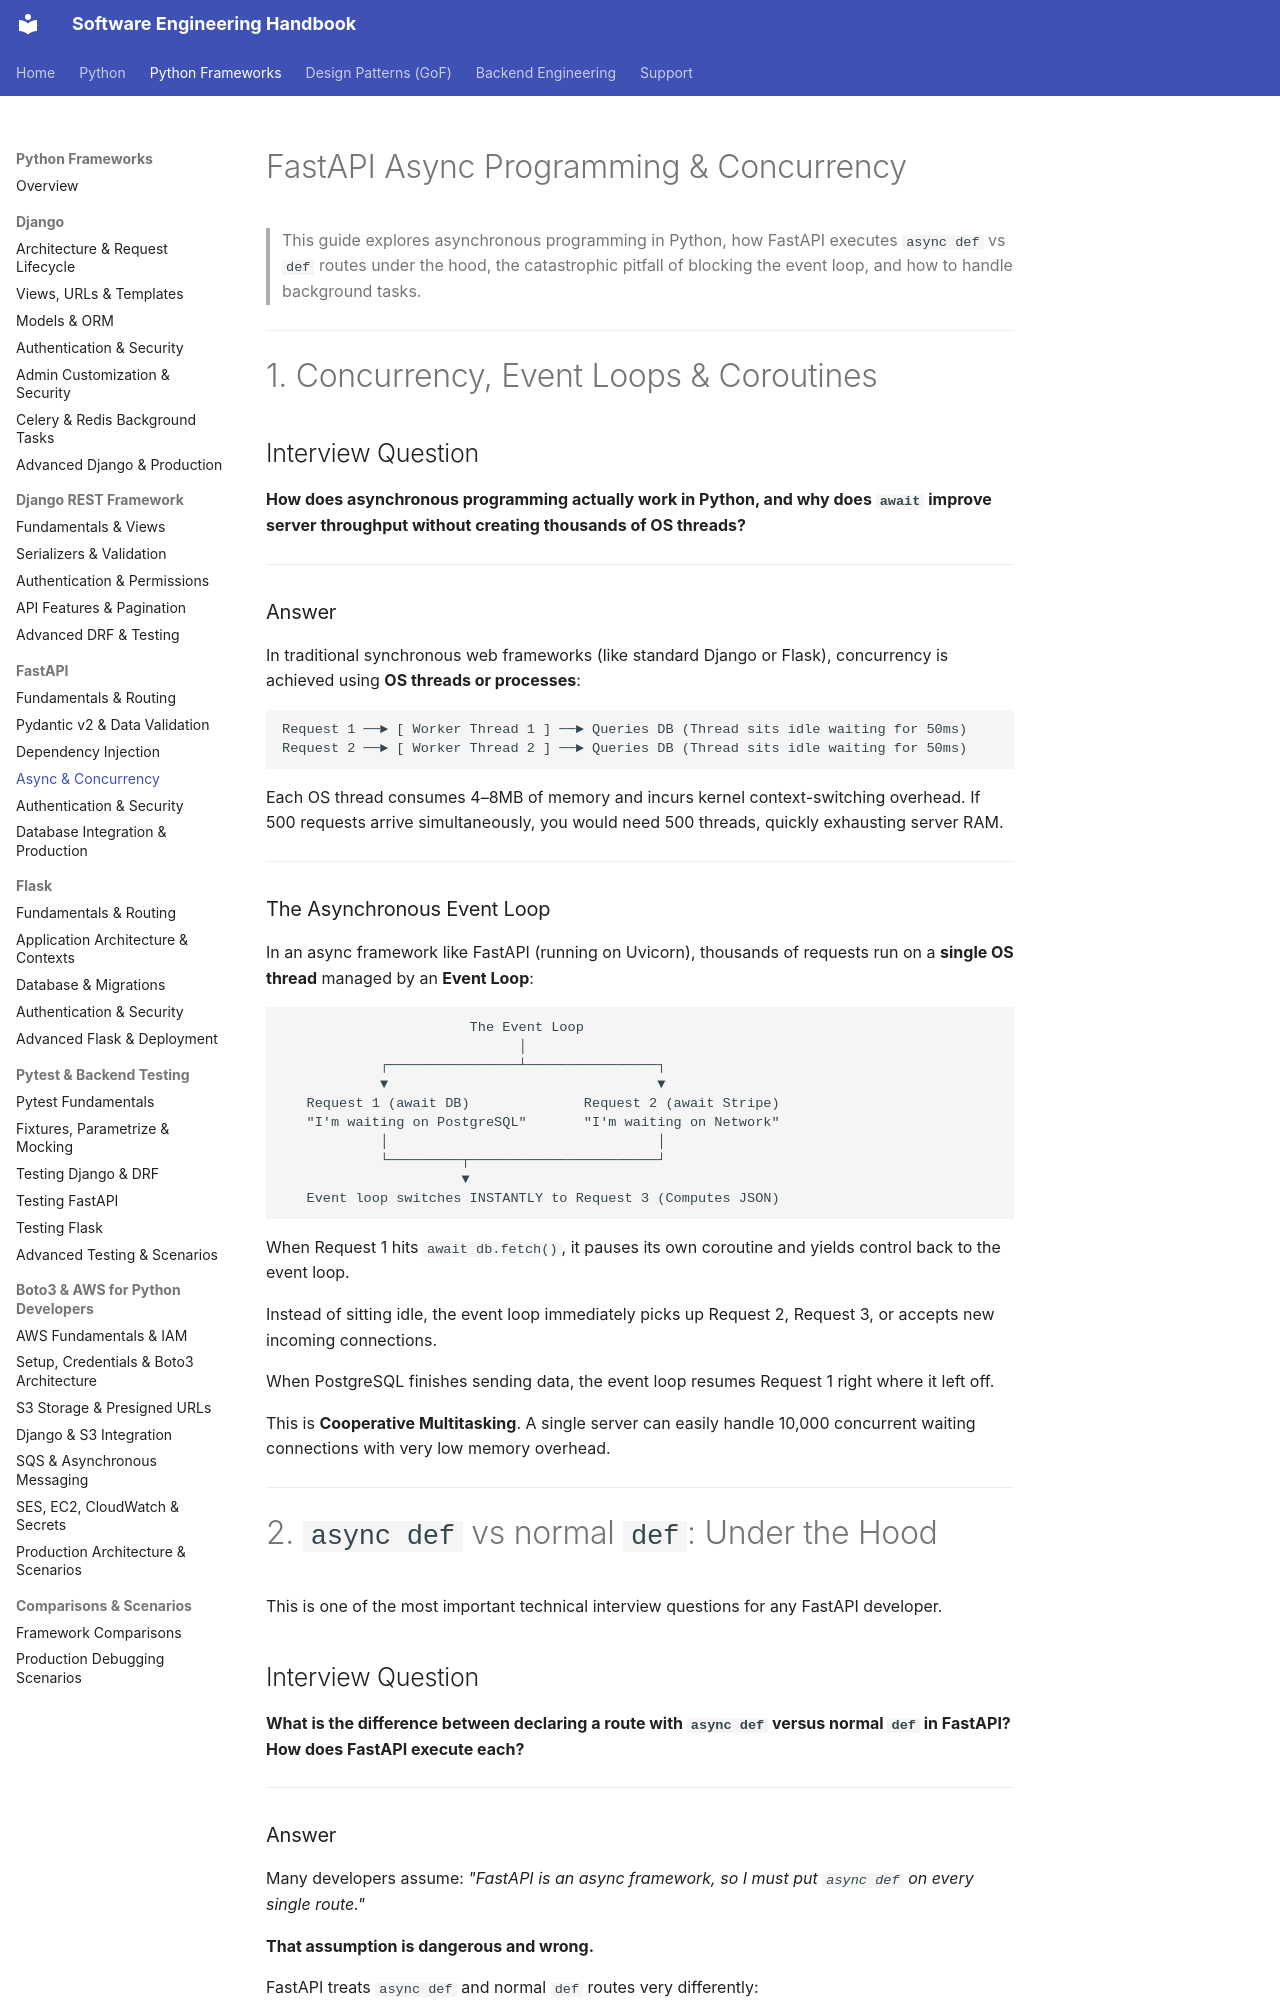

repository: crazycodeop/engineering-handbook · page: python-frameworks/fastapi/async-programming/index.html · generator: mkdocs

# FastAPI Async Programming & Concurrency

> This guide explores asynchronous programming in Python, how FastAPI executes `async def` vs `def` routes under the hood, the catastrophic pitfall of blocking the event loop, and how to handle background tasks.

---

# 1. Concurrency, Event Loops & Coroutines

## Interview Question

**How does asynchronous programming actually work in Python, and why does `await` improve server throughput without creating thousands of OS threads?**

---

### Answer

In traditional synchronous web frameworks (like standard Django or Flask), concurrency is achieved using **OS threads or processes**:

```
Request 1 ──► [ Worker Thread 1 ] ──► Queries DB (Thread sits idle waiting for 50ms)
Request 2 ──► [ Worker Thread 2 ] ──► Queries DB (Thread sits idle waiting for 50ms)
```

Each OS thread consumes 4–8MB of memory and incurs kernel context-switching overhead. If 500 requests arrive simultaneously, you would need 500 threads, quickly exhausting server RAM.

---

### The Asynchronous Event Loop

In an async framework like FastAPI (running on Uvicorn), thousands of requests run on a **single OS thread** managed by an **Event Loop**:

```
                       The Event Loop
                             │
            ┌────────────────┴────────────────┐
            ▼                                 ▼
   Request 1 (await DB)              Request 2 (await Stripe)
   "I'm waiting on PostgreSQL"       "I'm waiting on Network"
            │                                 │
            └─────────┬───────────────────────┘
                      ▼
   Event loop switches INSTANTLY to Request 3 (Computes JSON)
```

When Request 1 hits `await db.fetch()`, it pauses its own coroutine and yields control back to the event loop.

Instead of sitting idle, the event loop immediately picks up Request 2, Request 3, or accepts new incoming connections.

When PostgreSQL finishes sending data, the event loop resumes Request 1 right where it left off.

This is **Cooperative Multitasking**. A single server can easily handle 10,000 concurrent waiting connections with very low memory overhead.

---

# 2. `async def` vs normal `def`: Under the Hood

This is one of the most important technical interview questions for any FastAPI developer.

## Interview Question

**What is the difference between declaring a route with `async def` versus normal `def` in FastAPI? How does FastAPI execute each?**

---
